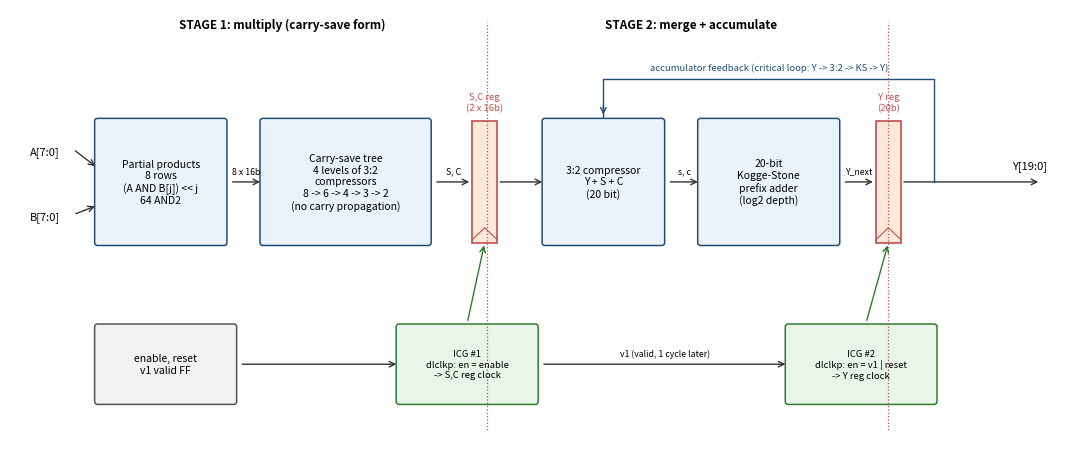

Write Python code to recreate this figure. (Note: this script raises an exception after producing the figure.)
#!/usr/bin/env python3
# draws the block diagram for the report (fig 1)

import matplotlib; matplotlib.use("Agg")
import matplotlib.pyplot as plt
from matplotlib.patches import FancyBboxPatch
fig, ax = plt.subplots(figsize=(11, 4.6), dpi=170); ax.axis("off"); ax.set_xlim(0, 110); ax.set_ylim(0, 46)
# helpers for boxes, registers and arrows
def box(x, y, w, h, t, fc="#eaf2fb", ec="#1f4e79", fs=7.5):
    ax.add_patch(FancyBboxPatch((x, y), w, h, boxstyle="round,pad=0.3", fc=fc, ec=ec, lw=1.1))
    ax.text(x + w / 2, y + h / 2, t, ha="center", va="center", fontsize=fs)
def reg(x, y, h, t):
    ax.add_patch(plt.Rectangle((x, y), 2.6, h, fc="#fde9d9", ec="#c0504d", lw=1.2))
    ax.text(x + 1.3, y + h + 1.2, t, ha="center", fontsize=6.8, color="#c0504d")
    ax.plot([x, x + 1.3, x + 2.6], [y + 0.3, y + 1.6, y + 0.3], color="#c0504d", lw=0.8)
def arr(x0, y0, x1, y1, t=None, c="#333"):
    ax.annotate("", (x1, y1), (x0, y0), arrowprops=dict(arrowstyle="->", lw=1.0, color=c))
    if t: ax.text((x0 + x1) / 2, (y0 + y1) / 2 + 0.9, t, ha="center", fontsize=6.3)
ax.text(2, 30.5, "A[7:0]", fontsize=8); ax.text(2, 23.5, "B[7:0]", fontsize=8)
box(9, 21, 13, 13, "Partial products\n8 rows\n(A AND B[j]) << j\n64 AND2")
arr(6.5, 31, 9, 29); arr(6.5, 24, 9, 25)
box(26, 21, 17, 13, "Carry-save tree\n4 levels of 3:2\ncompressors\n8 -> 6 -> 4 -> 3 -> 2\n(no carry propagation)")
arr(22.6, 27.5, 26, 27.5, "8 x 16b")
reg(47.5, 21, 13, "S,C reg\n(2 x 16b)"); arr(43.6, 27.5, 47.5, 27.5, "S, C")
box(55, 21, 12, 13, "3:2 compressor\nY + S + C\n(20 bit)")
arr(50.1, 27.5, 55, 27.5)
box(71, 21, 14, 13, "20-bit\nKogge-Stone\nprefix adder\n(log2 depth)")
arr(67.6, 27.5, 71, 27.5, "s, c")
reg(89, 21, 13, "Y reg\n(20b)"); arr(85.6, 27.5, 89, 27.5, "Y_next")
arr(91.6, 27.5, 106, 27.5); ax.text(103, 29, "Y[19:0]", fontsize=8)
ax.plot([95, 95, 61, 61], [27.5, 38.5, 38.5, 34.4], color="#1f4e79", lw=1.0)
ax.annotate("", (61, 34.4), (61, 36), arrowprops=dict(arrowstyle="->", lw=1.0, color="#1f4e79"))
ax.text(78, 39.5, "accumulator feedback (critical loop: Y -> 3:2 -> KS -> Y)", fontsize=6.8, ha="center", color="#1f4e79")
# control and clock gating
box(9, 4, 14, 8, "enable, reset\nv1 valid FF", fc="#f2f2f2", ec="#555")
box(40, 4, 14, 8, "ICG #1\ndlclkp: en = enable\n-> S,C reg clock", fc="#e8f5e9", ec="#2e7d32", fs=6.8)
box(80, 4, 15, 8, "ICG #2\ndlclkp: en = v1 | reset\n-> Y reg clock", fc="#e8f5e9", ec="#2e7d32", fs=6.8)
arr(23.6, 8, 40, 8); arr(54.6, 8, 80, 8, "v1 (valid, 1 cycle later)")
arr(47, 12.4, 48.8, 21, c="#2e7d32"); arr(88, 12.4, 90.3, 21, c="#2e7d32")
ax.axvline(49, ymin=0.02, ymax=0.97, color="#c0504d", ls=":", lw=0.9); ax.axvline(90.3, ymin=0.02, ymax=0.97, color="#c0504d", ls=":", lw=0.9)
ax.text(28, 44, "STAGE 1: multiply (carry-save form)", fontsize=8.5, ha="center", weight="bold")
ax.text(70, 44, "STAGE 2: merge + accumulate", fontsize=8.5, ha="center", weight="bold")
fig.tight_layout(); fig.savefig("results/screenshots/00_block_diagram.png"); print("ok")
